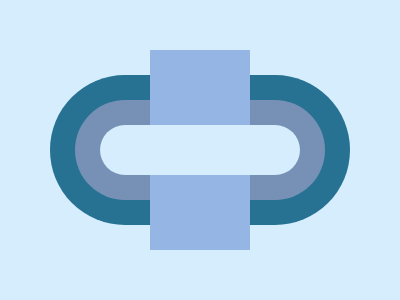

Give the HTML and CSS whose rendering is this image.

<div>
  <div class="outer-oval"></div>
  <div class="middle-oval"></div>
  <div class="inner-oval"></div>
  <div class="rectangle-top"></div>
  <div class="rectangle-bottom"></div>
</div>
<style>
  body {
    background-color: #d5edfc;
  }
  .outer-oval {
    position: absolute;
    top: 75px;
    left: 50px;
    width: 300px;
    height: 150px;
    border-radius: 75px;
    background: #277292;
  }
  .middle-oval {
    position: absolute;
    top: 100px;
    left: 75px;
    width: 250px;
    height: 100px;
    border-radius: 75px;
    background: #7791b6;
  }
  .inner-oval {
    position: absolute;
    top: 125px;
    left: 100px;
    width: 200px;
    height: 50px;
    border-radius: 75px;
    background: #d5edfc;
  }
  .rectangle-top {
    position: absolute;
    top: 50px;
    left: 150px;
    width: 100px;
    height: 75px;
    background: #95b6e4;
  }
  .rectangle-bottom {
    position: absolute;
    bottom: 50px;
    left: 150px;
    width: 100px;
    height: 75px;
    background: #95b6e4;
  }
</style>
